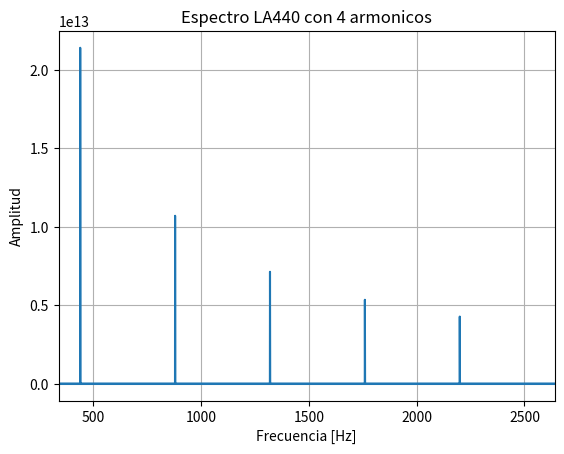
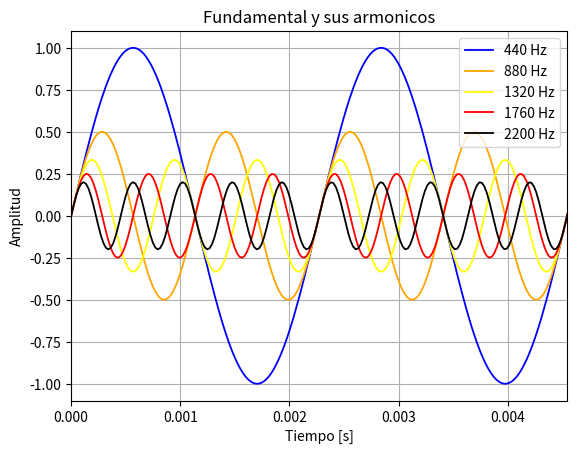
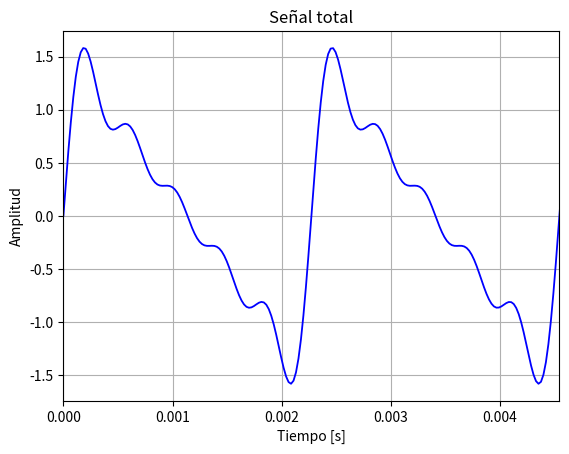

These figures' Python source, in order:
# -*- coding: utf-8 -*-
"""
Created on Sat Apr  2 18:21:31 2022

[redacted]
"""
# =============================================================================
# Importar librerías
# =============================================================================

import numpy as np
import scipy as sp
import matplotlib.pyplot as plt
from scipy.fftpack import fft

# =============================================================================
# Construcción de la señal completa 
# =============================================================================

K = 5 # Número de armónicos
f0 = 440 # Frecuencia fundamental (ciclos/muestra)
fs = 44100 # Frecuencia de muestreo
N = 2 * fs # Longitud de la señal (segundos)
n = np.arange(N) # Tiempo discreto
A = np.zeros(N).astype(float) # Vector de float's donde se almacenaran los valores de la señal
for k in range(1, K + 1): # Bucle que crea la señal con sus armonicos (Broadcasting)
    ck = (1/k) # Decaimiento de armonicos
    A += ck * np.sin(2*n*k*np.pi*f0/fs) # Señal
    
# =============================================================================
# Construccion de cada tono por separado (armonicos y fundamental)
# =============================================================================

tiempo_tono = np.linspace(0, 2, N)
tono1 = 1 * np.sin(2*np.pi*440*tiempo_tono)
tono2 = 1/2 * np.sin(2*np.pi*(2*440)*tiempo_tono)
tono3 = 1/3 * np.sin(2*np.pi*(3*440)*tiempo_tono)
tono4 = 1/4 * np.sin(2*np.pi*(4*440)*tiempo_tono)
tono5 = 1/5 * np.sin(2*np.pi*(5*440)*tiempo_tono)

# =============================================================================
# Transformada rapida de Fourier
# =============================================================================

espectro1 = sp.fftpack.fft(A) # Transformada rapida de Fourier a la señal
eje_frec = sp.fftpack.fftfreq(len(A)) * fs # Almacenar en un array desde 0 Hz hasta fs/2 Hz 
espectro1 /= max(espectro1) # Aplica modulo a la transformada para plotear magnitud

# =============================================================================
# Figuras
# =============================================================================

# Evitar que al llamar a este archivo desde 
# ejercicio4.py no se plotee, sino que solo llamará a las variables

if __name__ == '__main__': 
    plt.figure(1)    
    plt.plot(eje_frec,abs(espectro1))
    plt.title('Espectro LA440 con 4 armonicos')
    plt.xlim(f0-100,f0*6) # Limites considerables para visualizar los armonicos
    plt.xlabel('Frecuencia [Hz]') 
    plt.ylabel('Amplitud')
    plt.grid()
    plt.figure(2)
    plt.xlim(0,2/f0) # Muestra solo 2 periodos
    plt.plot(tiempo_tono, tono1, linewidth=1.3, label='440 Hz',
    color='blue')
    plt.plot(tiempo_tono, tono2, linewidth=1.3, label='880 Hz',
    color='orange')
    plt.plot(tiempo_tono, tono3, linewidth=1.3, label='1320 Hz',
    color='yellow')
    plt.plot(tiempo_tono, tono4, linewidth=1.3, label='1760 Hz',
    color='red')
    plt.plot(tiempo_tono, tono5, linewidth=1.3, label='2200 Hz',
    color='black')
    plt.title('Fundamental y sus armonicos')
    plt.xlabel('Tiempo [s]')
    plt.ylabel('Amplitud')
    plt.grid()
    plt.legend(fontsize='medium')
    plt.figure(3)
    plt.xlim(0,2/f0)
    plt.title('Señal total')
    plt.xlabel('Tiempo [s]')
    plt.ylabel('Amplitud')
    plt.grid()
    plt.plot(tiempo_tono,A,linewidth=1.3,color='blue')
